The GitHub repository JunmyeongPark/yolo26_kant contains a labelled image folder "images" with 5 categories: knob, sign green, sign off, sign red, sign yellow. Examples follow, each with its label.

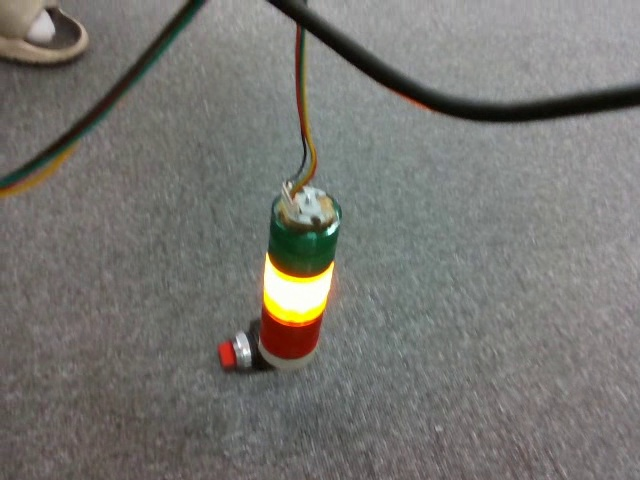
Label: knob

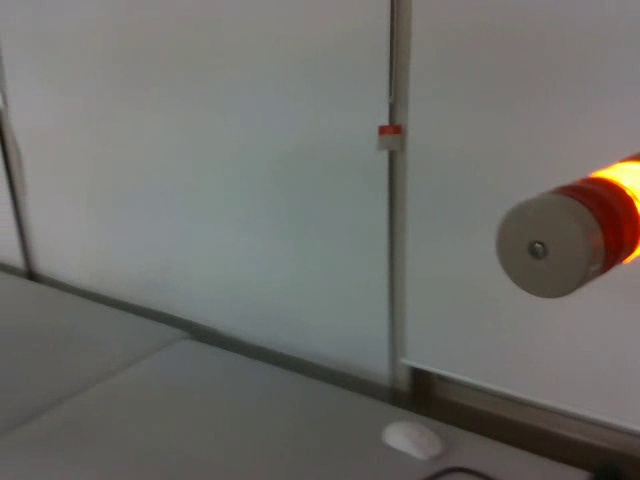
Label: sign yellow

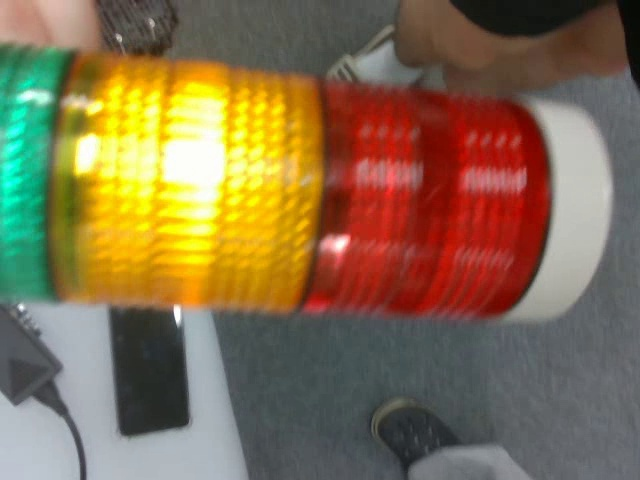
Label: sign off

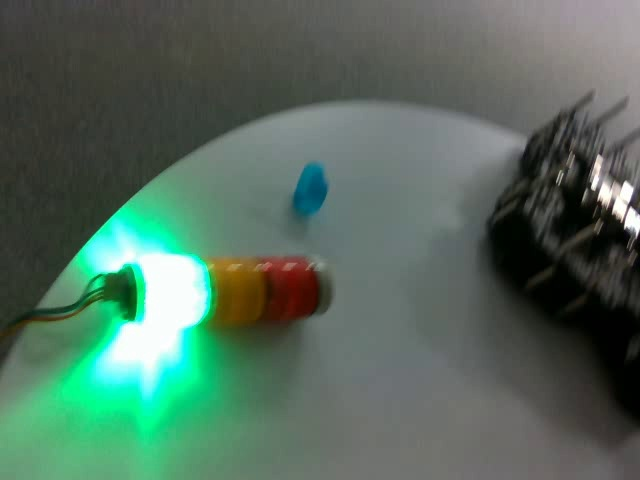
Label: sign green

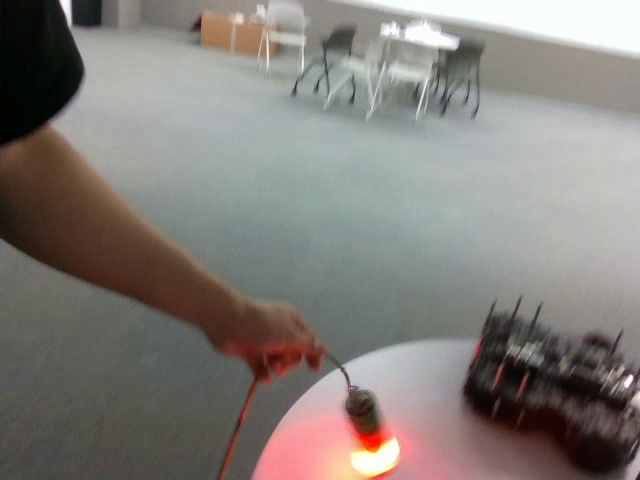
Label: sign red

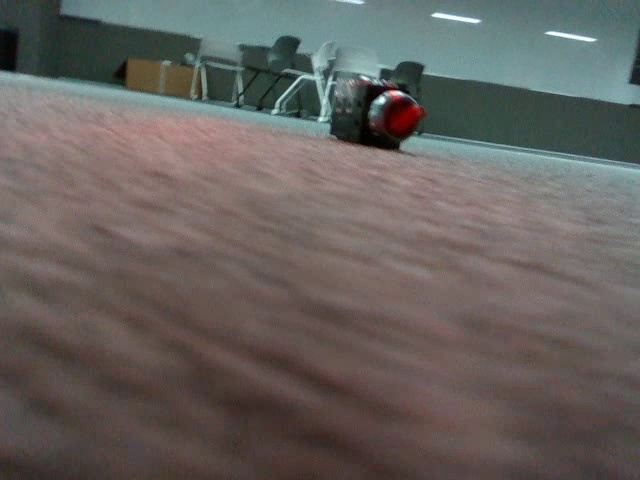
Label: knob
